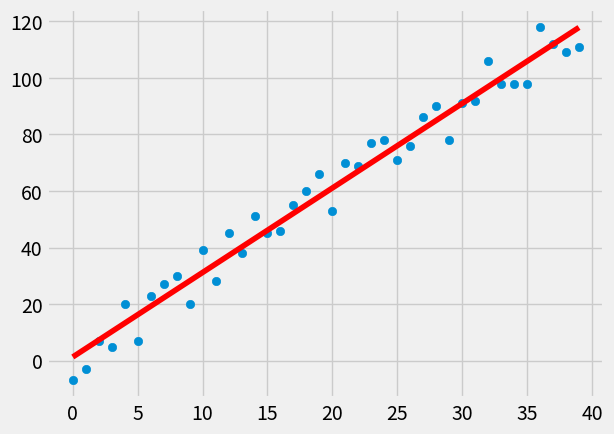

Write the Python code that produced this figure.
from statistics import mean
import numpy as np
import matplotlib.pyplot as pt
from matplotlib import style
import random

style.use('fivethirtyeight')

xs = np.array([1,2,3,4,5,6],dtype = np.float64)
ys = np.array([7,4,5,2,0,1],dtype = np.float64)

def create_dset(n,variance,step = 3,corr = True):
	val = 1
	ys=[]
	xs=[]
	for i in range(n):
		y = val + random.randrange(-variance,variance)
		ys.append(y)
		if( corr ):
			val+=step
		else:
			val = val-step
		xs.append(i)
	return np.array(xs,dtype=np.float64),np.array(ys,dtype=np.float64)

xs,ys = create_dset(40,10)

def best_fit_slope(xs,ys):
	m = (mean(xs)*mean(ys))
	m = m - mean(xs*ys);
	m = m / ((mean(xs)*mean(xs)) - mean(xs*xs))
	return m

m = best_fit_slope(xs,ys) 

pt.scatter(xs,ys)

def y_intercept(xs,ys,m):
	b = mean(ys) - (m*mean(xs))
	return b

b = y_intercept(xs,ys,m)

reg_line = [(m*x)+b for x in xs]

def err_sq(ys_o,ys_l):
	return sum((ys_l-ys_o)**2)

def cof_det(ys_o,ys_l):
	ym = [mean(ys_o) for y in ys_o]
	ers = err_sq(ys_o,ys_l)
	erm = err_sq(ys_o,ym)
	return (1-(ers/erm))

r_s = cof_det(ys,reg_line)

print(r_s)

pt.plot(xs,reg_line,color='r')
pt.show()